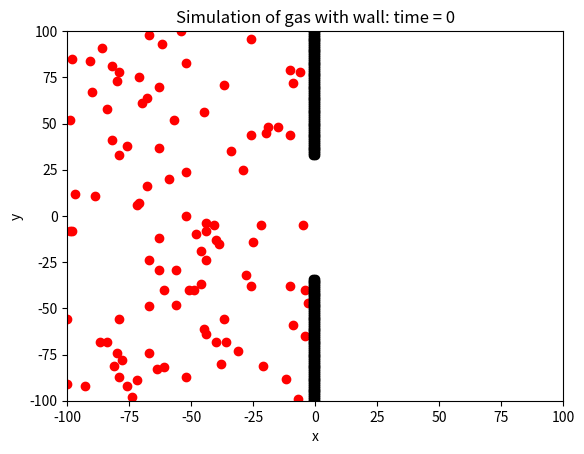
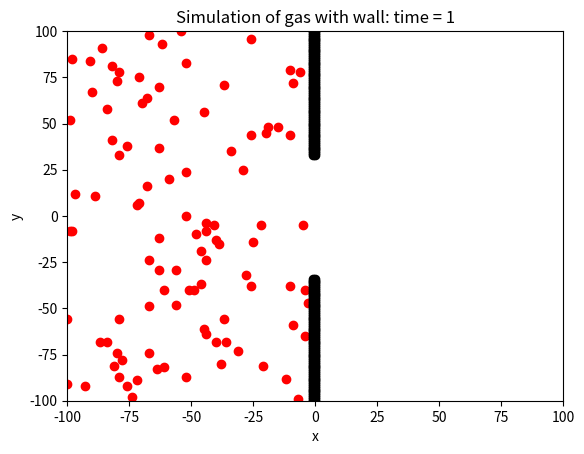
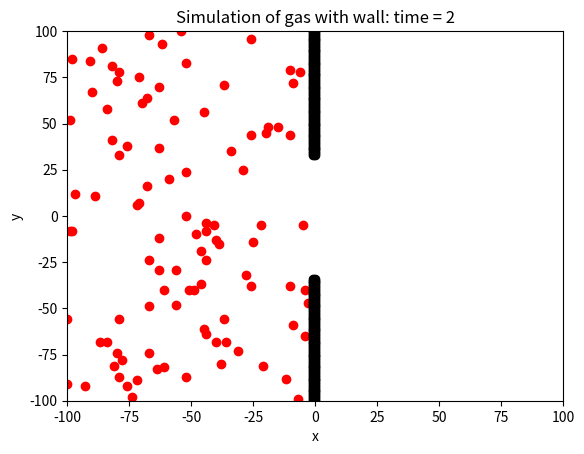
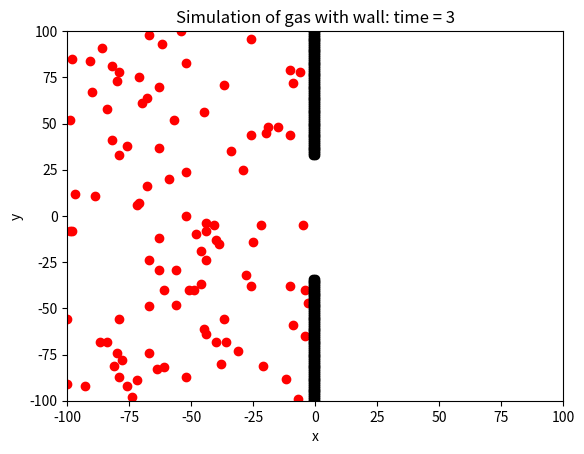
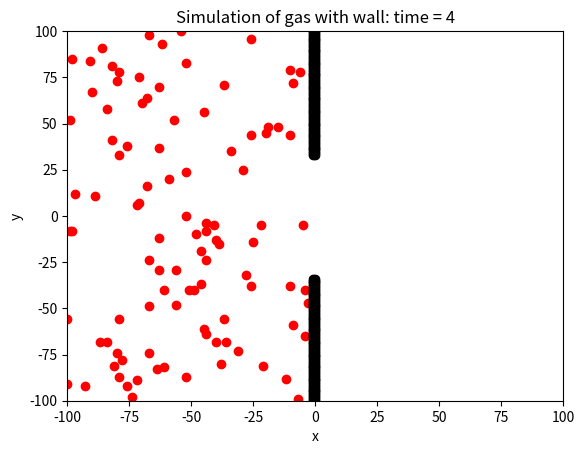
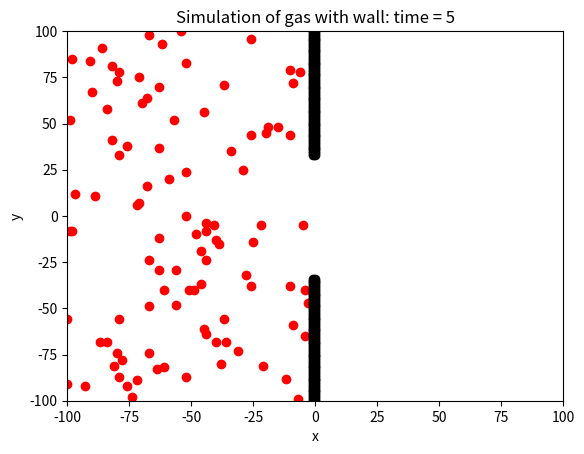
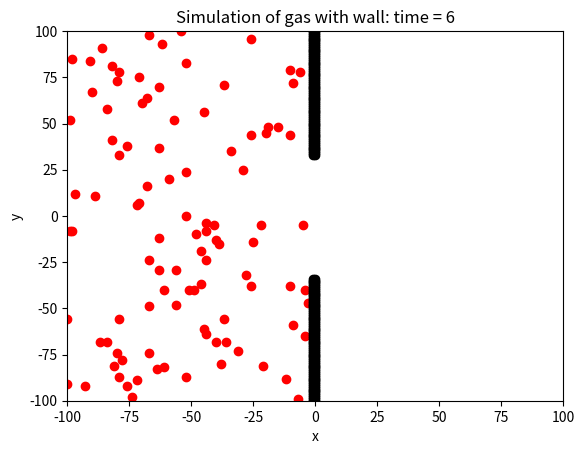
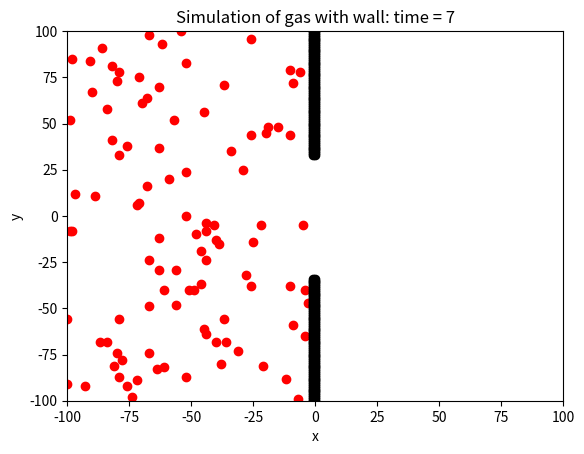
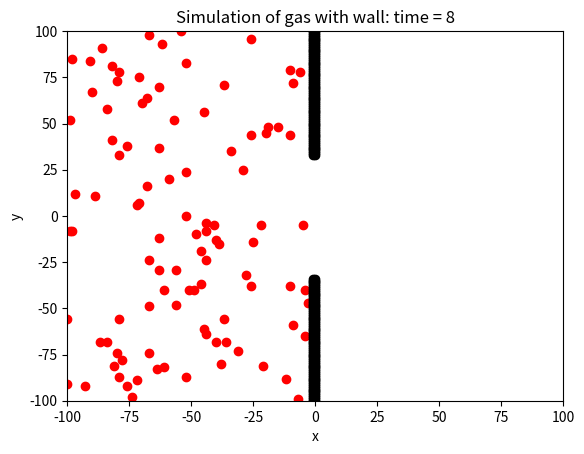
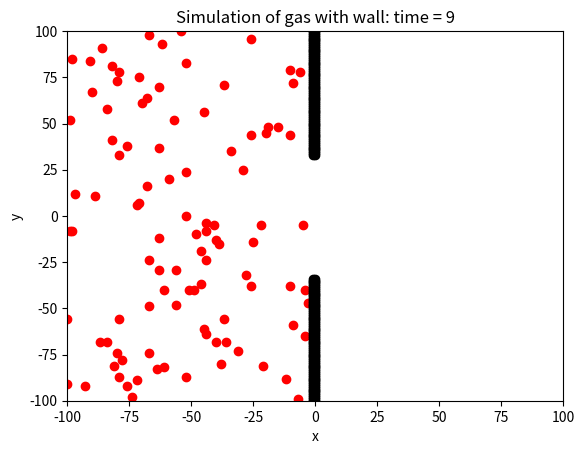
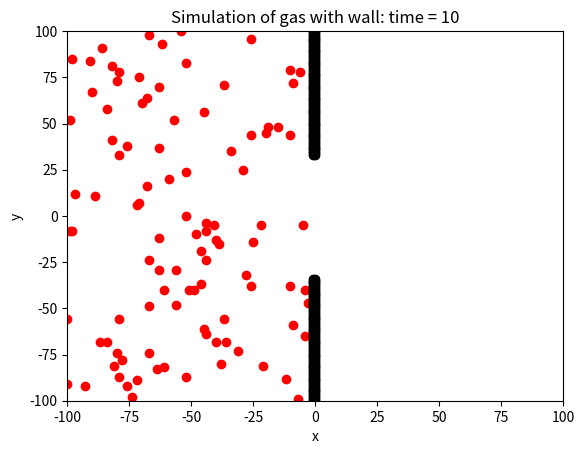
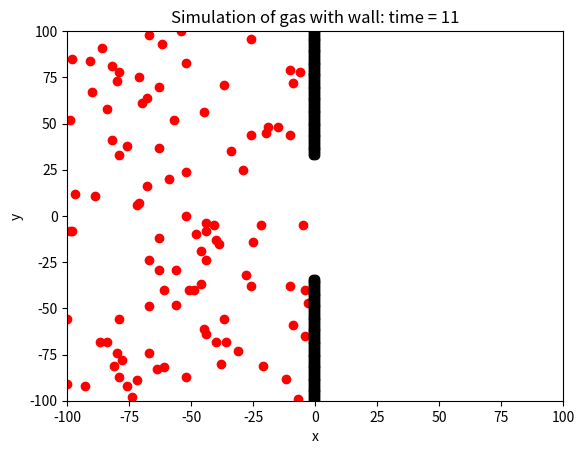
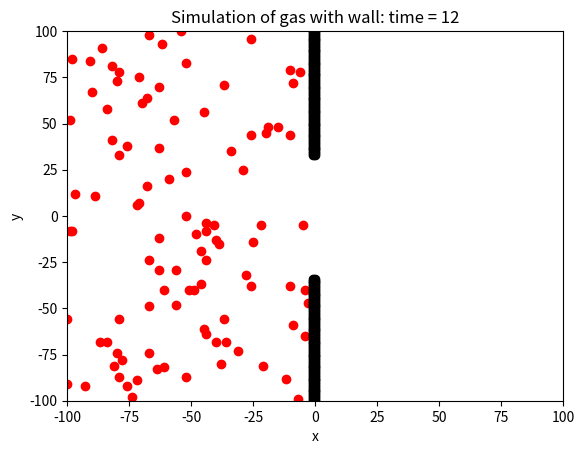
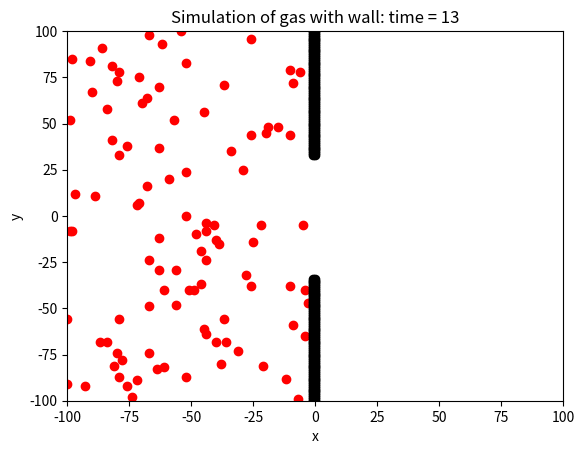
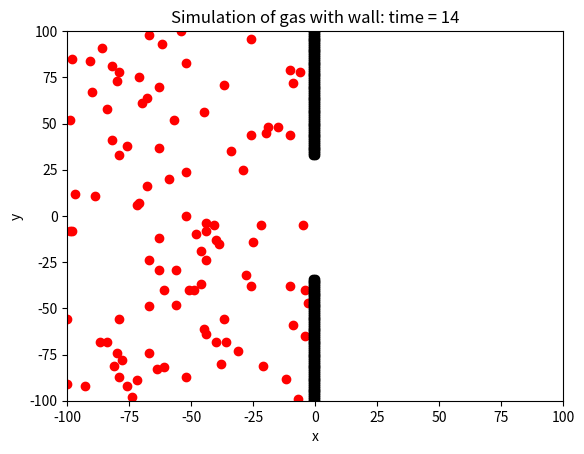
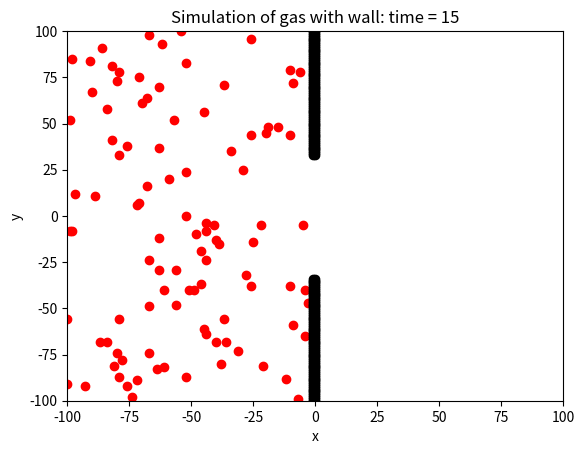

Recreate these plots in Python, in order.
#!/usr/bin/env python3
# -*- coding: utf-8 -*-
#
#Stephen Stengel  cs528  Final Project
#Simulation of gas particles with partial wall

#Simulation starts by putting all particles on the left side of a wall.

#The wall is removed midway through? At start?

import numpy
import matplotlib.pyplot as plt
import random

def main(args):
	print("Hi!")
	
	numpy.random.seed(3)
	
	xlow = -100
	xhigh = 100
	ylow = -100
	yhigh = 100
	# ~ xlow = -10
	# ~ xhigh = 10
	# ~ ylow = -10
	# ~ yhigh = 10
	# ~ xlow = -4
	# ~ xhigh = 4
	# ~ ylow = -4
	# ~ yhigh = 4
	
	xsize = abs( xhigh - xlow )
	ysize = abs( yhigh - ylow )
	
	# ~ numpoints = 10000
	numpoints = 100
	# ~ numpoints = 10
	
	numSteps = 100
	
	#Get xhigh up to wall
	wallstop = getxhighAbutment(xsize, xlow)
	
	print("wallstop: " + str(wallstop) + "\txlow: " + str(xlow) + "\txsize: " + str(xsize))
	
	#Create array to hold x and y positions of particles
	xpositions = numpy.random.randint(xlow, wallstop, numpoints)
	ypositions = numpy.random.randint(ylow, yhigh + 1, numpoints)
	
	# ~ hackx = []
	# ~ for i in range(numpoints):
		# ~ hackx.append(random.randint(xlow, wallstop))
	# ~ xpositions = numpy.array(hackx)
	
	xwallArray, ywallArray = createWallArray(xsize, ysize, xlow, xhigh, ylow, yhigh)
	
	print(xpositions)
	print(ypositions)
	
	simulate(numSteps, xpositions, ypositions, xwallArray, ywallArray, xlow, xhigh, ylow, yhigh)
	
	return 0


#Gets position of the left side of wall
def getxhighAbutment(xsize, xlow):
	wallxpos = xsize // 2
	#if xsize even, sub 1
	if xsize % 2 == 0:
		wallxpos -= 1
	
	return wallxpos + xlow

#Create array that holds the position of wall obstacles.
#Wall obstacles should always be at least 2x2 points!!!!!!!!!!!!!!!!
#Ones are walls, zeroes are spaces.
#There is a wall going down the middle with a hole in it in this version.
def createWallArray(xsize, ysize, xlow, xhigh, ylow, yhigh):
	# ~ empty = []
	# ~ xwallArray = numpy.array(empty)
	# ~ ywallArray = numpy.array(empty)
	xwallArray = []
	ywallArray = []
	
	wallxpos = getxhighAbutment(xsize, xlow)
	print("wallxpos: " + str(wallxpos))
	
	yFirstThird = (ysize // 3) + ylow
	ySecondThird = ((ysize * 2) // 3) + ylow
	
	for i in range(ylow, yhigh + 1):
		if i <= yFirstThird or i >= ySecondThird:
			# ~ print("ysize // 3 = " + str(ysize // 3) + "\ti: " + str(i) + "\ti < (ysize // 3): " + str(i < (ysize // 3)) + "\ti > ((2 * ysize) // 3): " + str(i > ((2 * ysize) // 3)))
			xwallArray.append(wallxpos)
			ywallArray.append(i)
			
			xwallArray.append(wallxpos + 1)
			ywallArray.append(i)
			
			

	# ~ return xwallArray, ywallArray
	return numpy.array(xwallArray), numpy.array(ywallArray)


#runs the simulation for some number of steps.
def simulate(numSteps, xpositions, ypositions, xwallArray, ywallArray, xlow, xhigh, ylow, yhigh):
	#print initial condition.
	
	
	for step in range(numSteps):
		printSimulation(xpositions, ypositions, xwallArray, ywallArray, xlow, xhigh, ylow, yhigh, step)


def printSimulation(xArray, yArray, xwallArray, ywallArray, xlow, xhigh, ylow, yhigh, currentStep):
	plt.title("Simulation of gas with wall: time = " + str(currentStep))
	plt.xlabel("x")
	plt.ylabel("y")
	plt.scatter(xArray, yArray, color="Red")
	plt.scatter(xwallArray, ywallArray, color="Black")
	plt.xlim(xlow, xhigh)
	plt.ylim(ylow, yhigh)
	
	plt.show()
	
	# ~ fileName = "{}plot{:03}.png".format(plotsFolder, currentStep)
	# ~ plt.savefig(fileName)
	
	plt.clf()


if __name__ == '__main__':
	import sys
	sys.exit(main(sys.argv))
